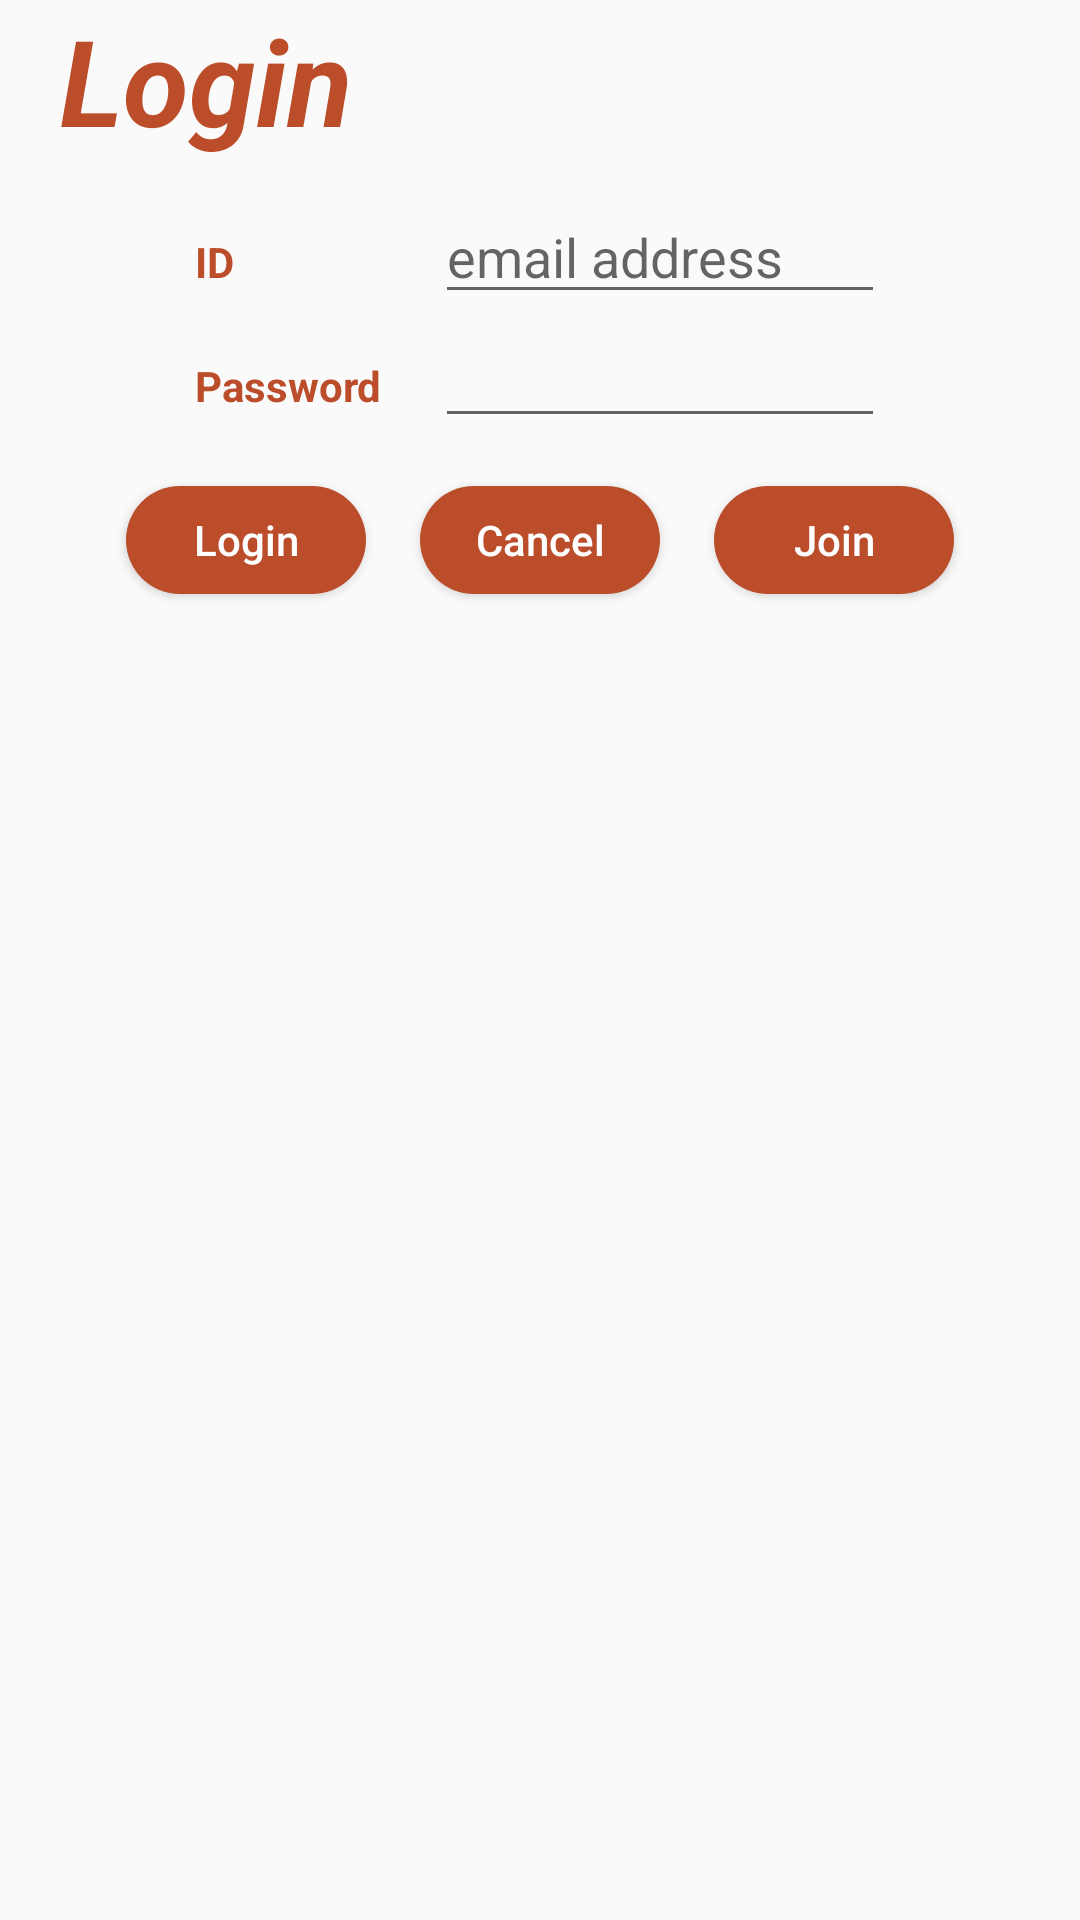

Android layout source for this screen:
<!-- AndroidManifest.xml: application theme AppTheme -->
<!-- res/layout/login_member.xml -->
<?xml version="1.0" encoding="utf-8"?>
<android.support.constraint.ConstraintLayout xmlns:android="http://schemas.android.com/apk/res/android"
    android:layout_width="match_parent"
    android:layout_height="match_parent">

    <LinearLayout
        android:layout_width="match_parent"
        android:layout_height="match_parent"
        android:orientation="vertical">

        <TextView
            android:layout_width="match_parent"
            android:layout_height="wrap_content"
            android:layout_marginStart="20dp"
            android:layout_marginBottom="10dp"
            android:text="@string/action_login"
            android:textColor="#bc4d2b"
            android:textSize="40sp"
            android:textStyle="bold|italic" />

        <LinearLayout
            android:layout_width="match_parent"
            android:layout_height="wrap_content"
            android:gravity="center"
            android:orientation="vertical">

            <LinearLayout
                android:layout_width="250dp"
                android:layout_height="wrap_content"
                android:gravity="center_horizontal"
                android:orientation="horizontal">

                <TextView
                    android:layout_width="80dp"
                    android:layout_height="wrap_content"
                    android:text="@string/insert_id"
                    android:textAllCaps="false"
                    android:textColor="#bc4d2b"
                    android:textStyle="bold" />

                <EditText
                    android:id="@+id/editText_id_login"
                    android:layout_width="150dp"
                    android:layout_height="wrap_content"
                    android:hint="@string/id_hint"
                    android:inputType="text" />
            </LinearLayout>

            <LinearLayout
                android:layout_width="250dp"
                android:layout_height="wrap_content"
                android:gravity="center_horizontal"
                android:orientation="horizontal">

                <TextView
                    android:layout_width="80dp"
                    android:layout_height="wrap_content"
                    android:text="@string/insert_pass"
                    android:textAllCaps="false"
                    android:textColor="#bc4d2b"
                    android:textStyle="bold" />

                <EditText
                    android:id="@+id/editText_pass_login"
                    android:layout_width="150dp"
                    android:layout_height="wrap_content"
                    android:inputType="textPassword" />
            </LinearLayout>
        </LinearLayout>

        <LinearLayout
            android:layout_width="match_parent"
            android:layout_height="wrap_content"
            android:layout_marginTop="10dp"
            android:gravity="center_horizontal"
            android:weightSum="5">

            <Button
                android:id="@+id/btn_login"
                android:layout_width="50dp"
                android:layout_height="wrap_content"
                android:layout_weight="1"
                android:background="@drawable/rounded_button2"
                android:onClick="click_Btn"
                android:text="@string/action_login"
                android:textAllCaps="false"
                android:textColor="#ffffff" />

            <Button
                android:id="@+id/btn_cancel"
                android:layout_width="50dp"
                android:layout_height="wrap_content"
                android:layout_marginStart="10dp"
                android:layout_weight="1"
                android:background="@drawable/rounded_button2"
                android:onClick="click_Btn"
                android:text="@string/btn_cancel"
                android:textAllCaps="false"
                android:textColor="#ffffff" />

            <Button
                android:id="@+id/btn_join"
                android:layout_width="50dp"
                android:layout_height="wrap_content"
                android:layout_marginStart="10dp"
                android:layout_weight="1"
                android:background="@drawable/rounded_button2"
                android:onClick="click_Btn"
                android:text="@string/btn_join"
                android:textAllCaps="false"
                android:textColor="#ffffff" />
        </LinearLayout>

    </LinearLayout>

</android.support.constraint.ConstraintLayout>
<!-- resources referenced by this layout -->
<resources>
  <!-- drawable rounded_button2 (drawable) -->
  <?xml version="1.0" encoding="utf-8"?>
  <inset xmlns:android="http://schemas.android.com/apk/res/android"
  android:insetLeft="4dp"
  android:insetTop="6dp"
  android:insetRight="4dp"
  android:insetBottom="6dp">
  <ripple android:color="?attr/colorControlHighlight">
      <item>
          <shape android:shape="rectangle" android:tint="#bc4d2b">
              <corners android:radius="30dp" />
              <solid android:color="#121318" />
          </shape>
      </item>
  </ripple>
  </inset>
  <string name="action_login">Login</string>
  <string name="btn_cancel">Cancel</string>
  <string name="btn_join">Join</string>
  <string name="id_hint">email address</string>
  <string name="insert_id">ID</string>
  <string name="insert_pass">Password</string>
  <style name="AppTheme" parent="Theme.AppCompat.Light.NoActionBar">
          
          <item name="colorPrimary">@color/colorPrimary</item>
          <item name="colorPrimaryDark">@color/colorPrimaryDark</item>
          <item name="colorAccent">@color/colorAccent</item>
      </style>
  <!-- not gathered from this repository: default colours our renderer supplied (Android Studio template values) -->
  <color name="colorPrimary">#FF6200EE</color>
  <color name="colorPrimaryDark">#FF3700B3</color>
  <color name="colorAccent">#FF03DAC5</color>
</resources>
